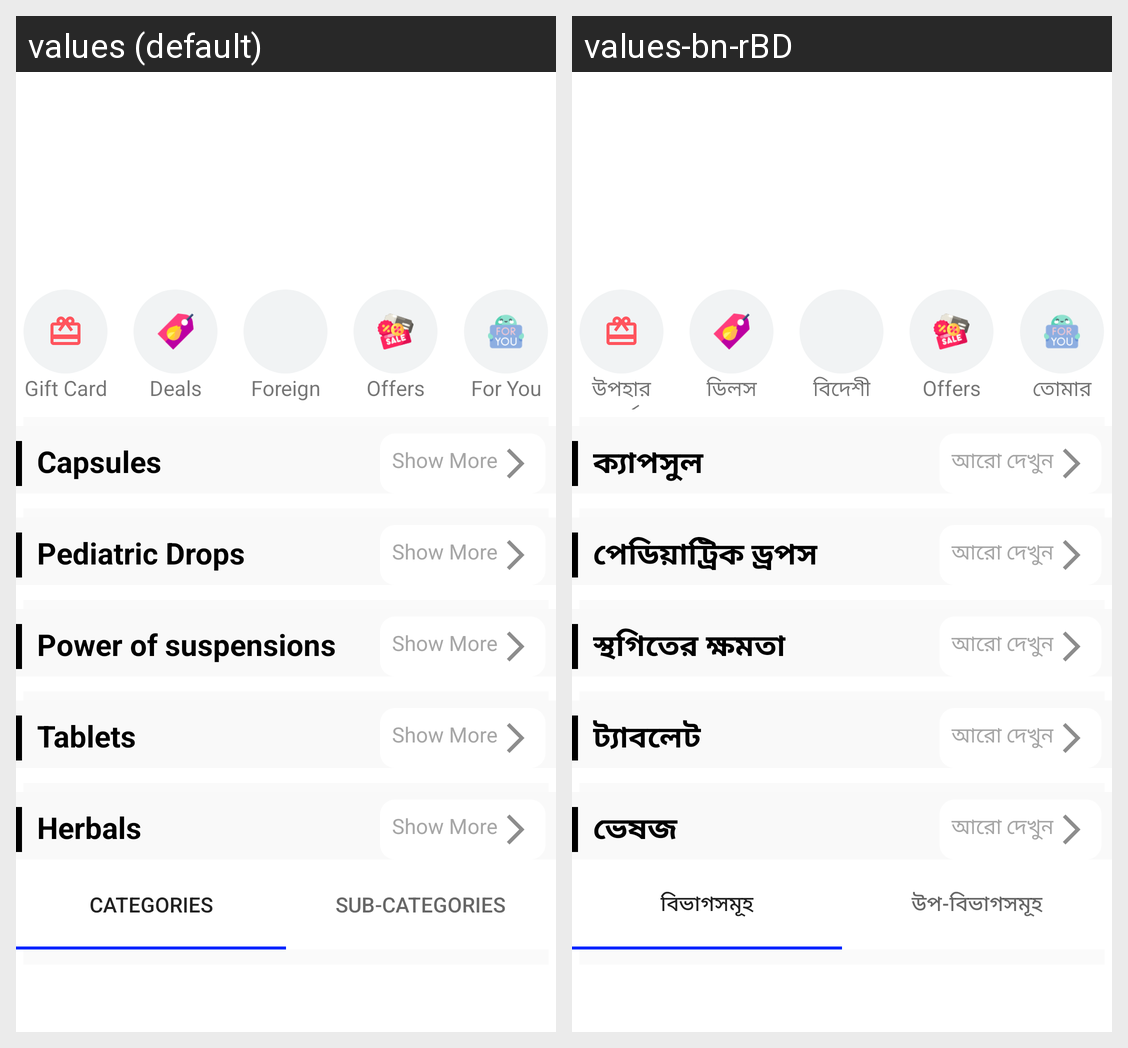

For this localized Android screen grid, give each drawn string resource with its value in every locale shown.
Android screen res/layout/banner_slider.xml rendered under 2 locales, left to right: values (default), values-bn-rBD. Device: Nexus 5 (rendered at 1080×1920; each locale shown at half size, 540×960, under a caption strip naming it); theme AppTheme.
Strings drawn on this screen, with the default value and each locale's value (text and hints the layout hard-codes, and strings that could not be matched under every locale, appear in the picture but are not listed):

gift_card
  values: Gift Card
  values-bn-rBD: উপহার কার্ড

deals
  values: Deals
  values-bn-rBD: ডিলস

foreign
  values: Foreign
  values-bn-rBD: বিদেশী

for_you
  values: For You
  values-bn-rBD: তোমার জন্য

capsules
  values: Capsules
  values-bn-rBD: ক্যাপসুল

show_more
  values: Show More
  values-bn-rBD: আরো দেখুন

pediatric_drops
  values: Pediatric Drops
  values-bn-rBD: পেডিয়াট্রিক ড্রপস

power_of_suspension
  values: Power of suspensions
  values-bn-rBD: স্থগিতের ক্ষমতা

tablet
  values: Tablets
  values-bn-rBD: ট্যাবলেট

herbals
  values: Herbals
  values-bn-rBD: ভেষজ

categories
  values: Categories
  values-bn-rBD: বিভাগসমূহ

sub_categories
  values: Sub-Categories
  values-bn-rBD: উপ-বিভাগসমূহ
